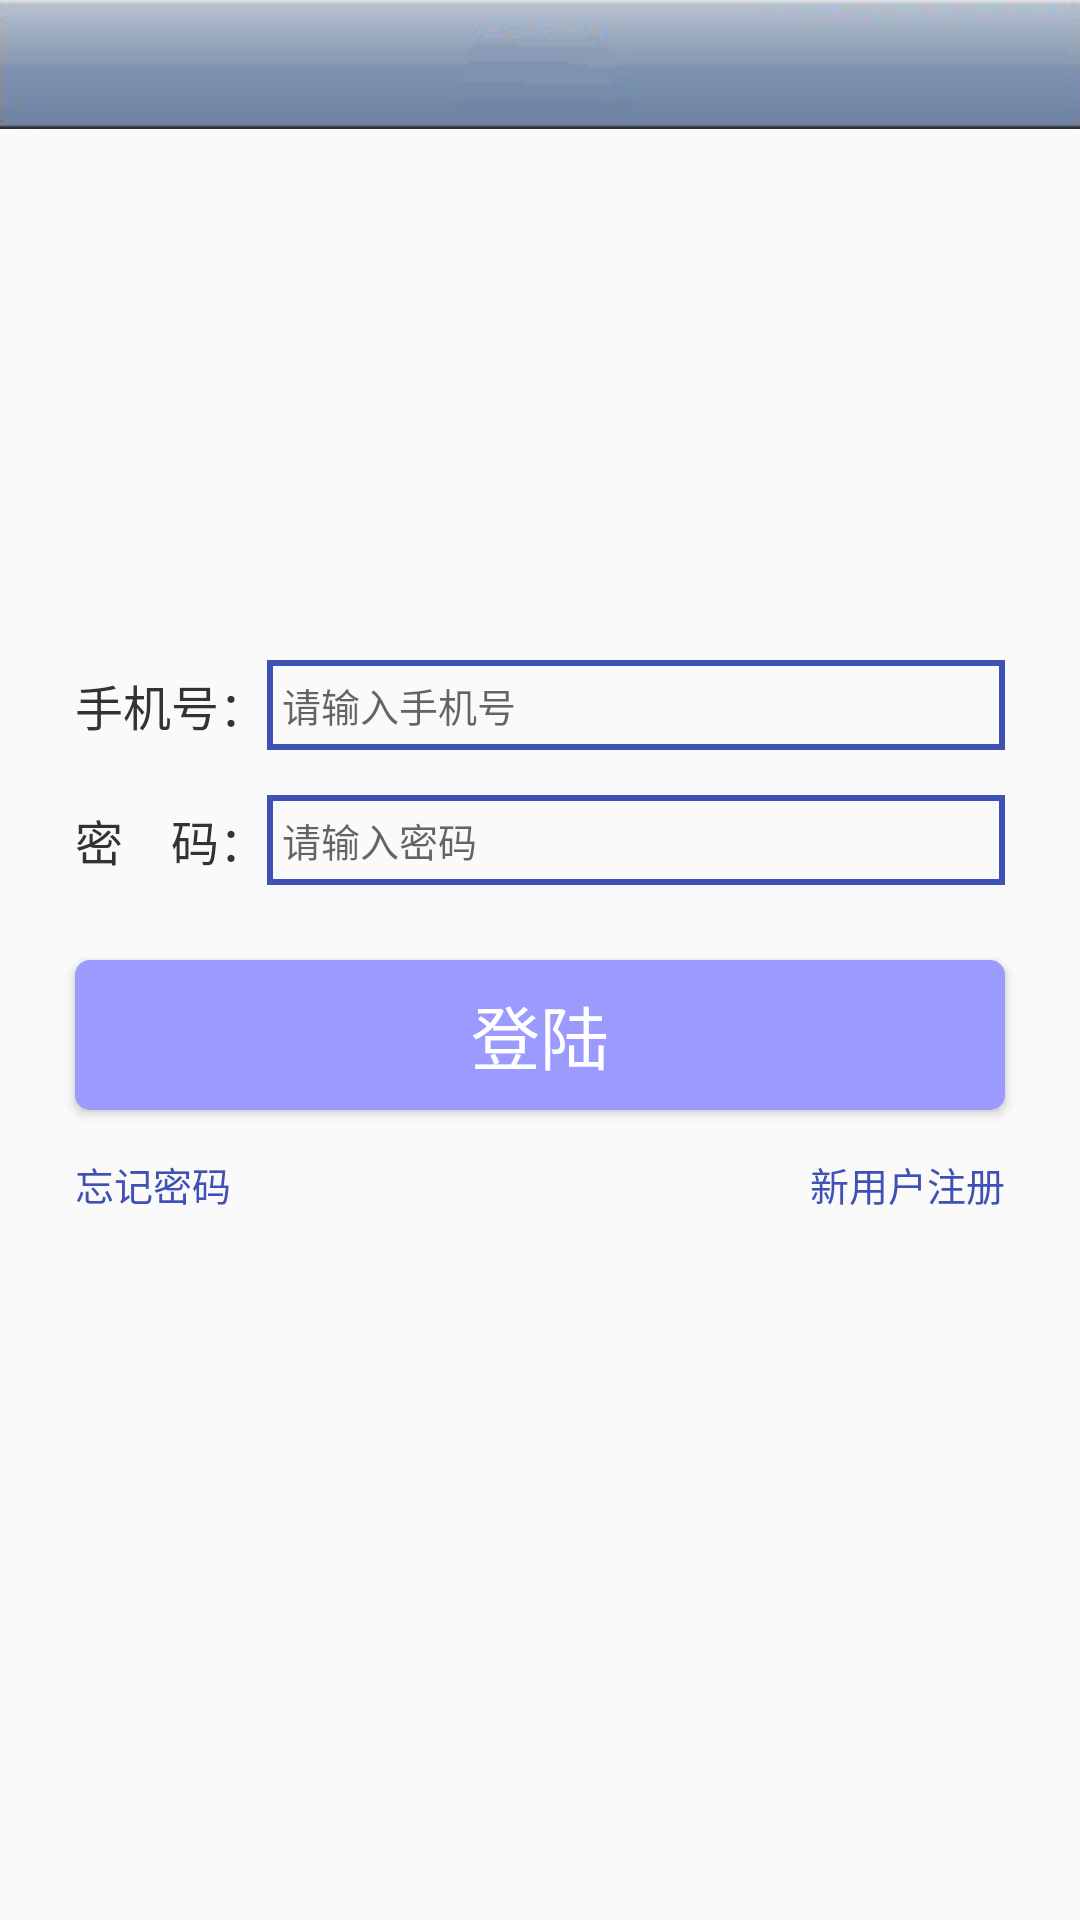

Produce the Android XML layout that renders to this screen, including the resource entries it uses.
<!-- AndroidManifest.xml: application theme AppTheme -->
<!-- res/layout/activity_login.xml -->
<?xml version="1.0" encoding="utf-8"?>
<RelativeLayout xmlns:android="http://schemas.android.com/apk/res/android"
    xmlns:tools="http://schemas.android.com/tools"
    android:id="@+id/activity_login"
    android:layout_width="match_parent"
    android:layout_height="match_parent"
    tools:context="com.example.yuzelli.bookkeepmananger.view.activity.LoginActivity">

    <include layout="@layout/headtitle_layout" />

    <LinearLayout
        android:layout_width="match_parent"
        android:layout_height="wrap_content"
        android:layout_above="@+id/v_center"
        android:layout_marginLeft="25dp"
        android:layout_marginRight="25dp"
        android:layout_marginBottom="25dp"
        android:orientation="vertical">

        <RelativeLayout
            android:layout_width="match_parent"
            android:layout_height="30dp">

            <TextView
                android:id="@+id/tv_phone"
                android:layout_width="wrap_content"
                android:layout_height="match_parent"
                android:gravity="center"
                android:text="手机号："
                android:textColor="@color/text_title_color"
                android:textSize="16sp" />

            <EditText
                android:id="@+id/et_phone"
                android:layout_width="match_parent"
                android:layout_height="match_parent"
                android:layout_toRightOf="@+id/tv_phone"
                android:hint="请输入手机号"
                android:paddingLeft="5dp"
                android:textSize="13sp"
                android:background="@drawable/view_shape_line"
                android:textColor="@color/text_title_color" />
        </RelativeLayout>

        <RelativeLayout
            android:layout_width="match_parent"
            android:layout_marginTop="15dp"
            android:layout_height="30dp">

            <TextView
                android:id="@+id/tv_password"
                android:layout_width="wrap_content"
                android:layout_height="match_parent"
                android:gravity="center"
                android:text="密    码："
                android:textColor="@color/text_title_color"
                android:textSize="16sp" />

            <EditText
                android:id="@+id/et_password"
                android:layout_width="match_parent"
                android:layout_height="match_parent"
                android:layout_toRightOf="@+id/tv_password"
                android:hint="请输入密码"
                android:paddingLeft="5dp"
                android:textSize="13sp"
                android:inputType="textPassword"
                android:background="@drawable/view_shape_line"
                android:textColor="@color/text_title_color" />
        </RelativeLayout>

    </LinearLayout>

    <View
        android:id="@+id/v_center"
        android:layout_width="match_parent"
        android:layout_height="0dp"
        android:layout_centerInParent="true" />

    <Button
        android:id="@+id/btn_login"
        android:layout_width="match_parent"
        android:layout_height="50dp"
        android:layout_marginLeft="25dp"
        android:layout_marginRight="25dp"
        android:background="@drawable/view_shape_blue"
        android:textSize="23sp"
        android:textColor="@color/white"
        android:gravity="center"
        android:text="登陆"
        android:layout_below="@+id/v_center"/>

    <TextView
        android:id="@+id/tv_forget_password"
        android:layout_width="wrap_content"
        android:layout_height="wrap_content"
        android:gravity="center"
        android:text="忘记密码"
        android:textColor="@color/colorPrimary"
        android:textSize="13sp"
        android:layout_below="@+id/btn_login"
        android:layout_marginLeft="25dp"
        android:layout_marginTop="15dp" />

    <TextView
        android:id="@+id/tv_register"
        android:layout_width="wrap_content"
        android:layout_height="wrap_content"
        android:gravity="center"
        android:text="新用户注册"
        android:textColor="@color/colorPrimary"
        android:textSize="13sp"
        android:layout_alignBaseline="@+id/tv_forget_password"
        android:layout_alignBottom="@+id/tv_forget_password"
        android:layout_alignEnd="@+id/btn_login" />
</RelativeLayout>
<!-- res/layout/headtitle_layout.xml (included above) -->
<?xml version="1.0" encoding="utf-8"?>
<RelativeLayout xmlns:android="http://schemas.android.com/apk/res/android"
    android:layout_width="match_parent"
    android:layout_height="43dp"
    android:background="@drawable/bg_head_title">

    <ImageView
        android:layout_width="33dp"
        android:layout_height="33dp"
        android:src="@drawable/ic_back"
        android:layout_centerVertical="true"
        android:layout_marginLeft="5dp"
        android:visibility="gone"
        android:id="@+id/img_back" />
    <TextView
        android:id="@+id/tv_title"
        android:layout_width="wrap_content"
        android:layout_height="wrap_content"
        android:textColor="@color/white"
        android:textSize="20sp"
        android:layout_centerInParent="true"
        />
    <TextView
        android:id="@+id/tv_right"
        android:layout_width="wrap_content"
        android:layout_height="wrap_content"
        android:textColor="@color/black"
        android:textSize="20sp"
        android:layout_alignParentRight="true"
        android:layout_marginRight="10dp"
        android:layout_centerVertical="true"
        android:padding="5dp"
        android:visibility="gone"
        android:gravity="center"
        />

</RelativeLayout>
<!-- resources referenced by this layout -->
<resources>
  <color name="black">#000000</color>
  <color name="colorPrimary">#3F51B5</color>
  <color name="text_title_color">#333333</color>
  <color name="white">#ffffff</color>
  <!-- drawable bg_head_title: png bitmap (drawable, 4271 bytes) -->
  <!-- drawable ic_back: png bitmap (drawable, 2419 bytes) -->
  <!-- drawable view_shape_blue (drawable) -->
  <?xml version="1.0" encoding="utf-8"?>
  <shape xmlns:android="http://schemas.android.com/apk/res/android">
      <solid android:color="#9B9AFF"/>
      <corners android:topLeftRadius="5dp"
          android:topRightRadius="5dp"
          android:bottomLeftRadius="5dp"
          android:bottomRightRadius="5dp"/>
  </shape>
  <!-- drawable view_shape_line (drawable) -->
  <?xml version="1.0" encoding="utf-8"?>
  <shape xmlns:android="http://schemas.android.com/apk/res/android">
  
      <stroke
          android:width="2dp"
          android:color="@color/colorPrimary"
          />
  </shape>
  <style name="AppTheme" parent="Theme.AppCompat.Light.DarkActionBar">
          
          <item name="colorPrimary">@color/colorPrimary</item>
          <item name="colorPrimaryDark">@color/colorPrimaryDark</item>
          <item name="colorAccent">@color/colorAccent</item>
      </style>
  <color name="colorPrimaryDark">#303F9F</color>
  <color name="colorAccent">#FF4081</color>
</resources>
